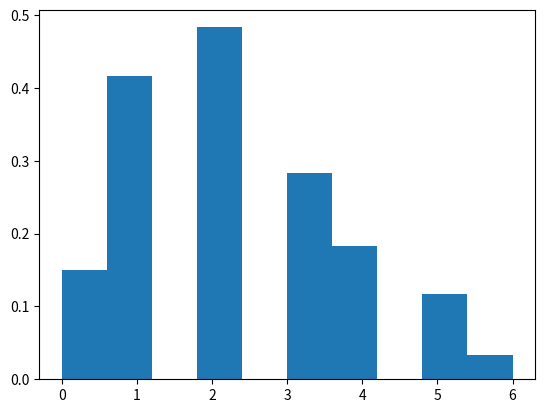

Write the Python code that produced this figure.
# from Order import Order
# from Customer import Customer
# from Restaurant import Restaurant
# from config import args




# # c = Customer((10,1), args)
# # r = Restaurant(1, (10,10), 10, args)
# id = [1,2,3,4,5]
# t = [10,20,30,40,50]
# # t.sort(reverse=True)
# # ls = []
# # for i,time in zip(id, t):
# #     o = Order(i, time, c, r)
# #     ls.append(o)

# # ls.sort()
# # for o in ls:
# #     o.print()

# for i in range(len(id) - 3 + 1):
#     print(id[i:i+3])
import numpy as np

s = np.random.poisson(lam=2, size=100)
import matplotlib.pyplot as plt
count, bins, ignored = plt.hist(s, 10, density=True)
print(s)
plt.show()